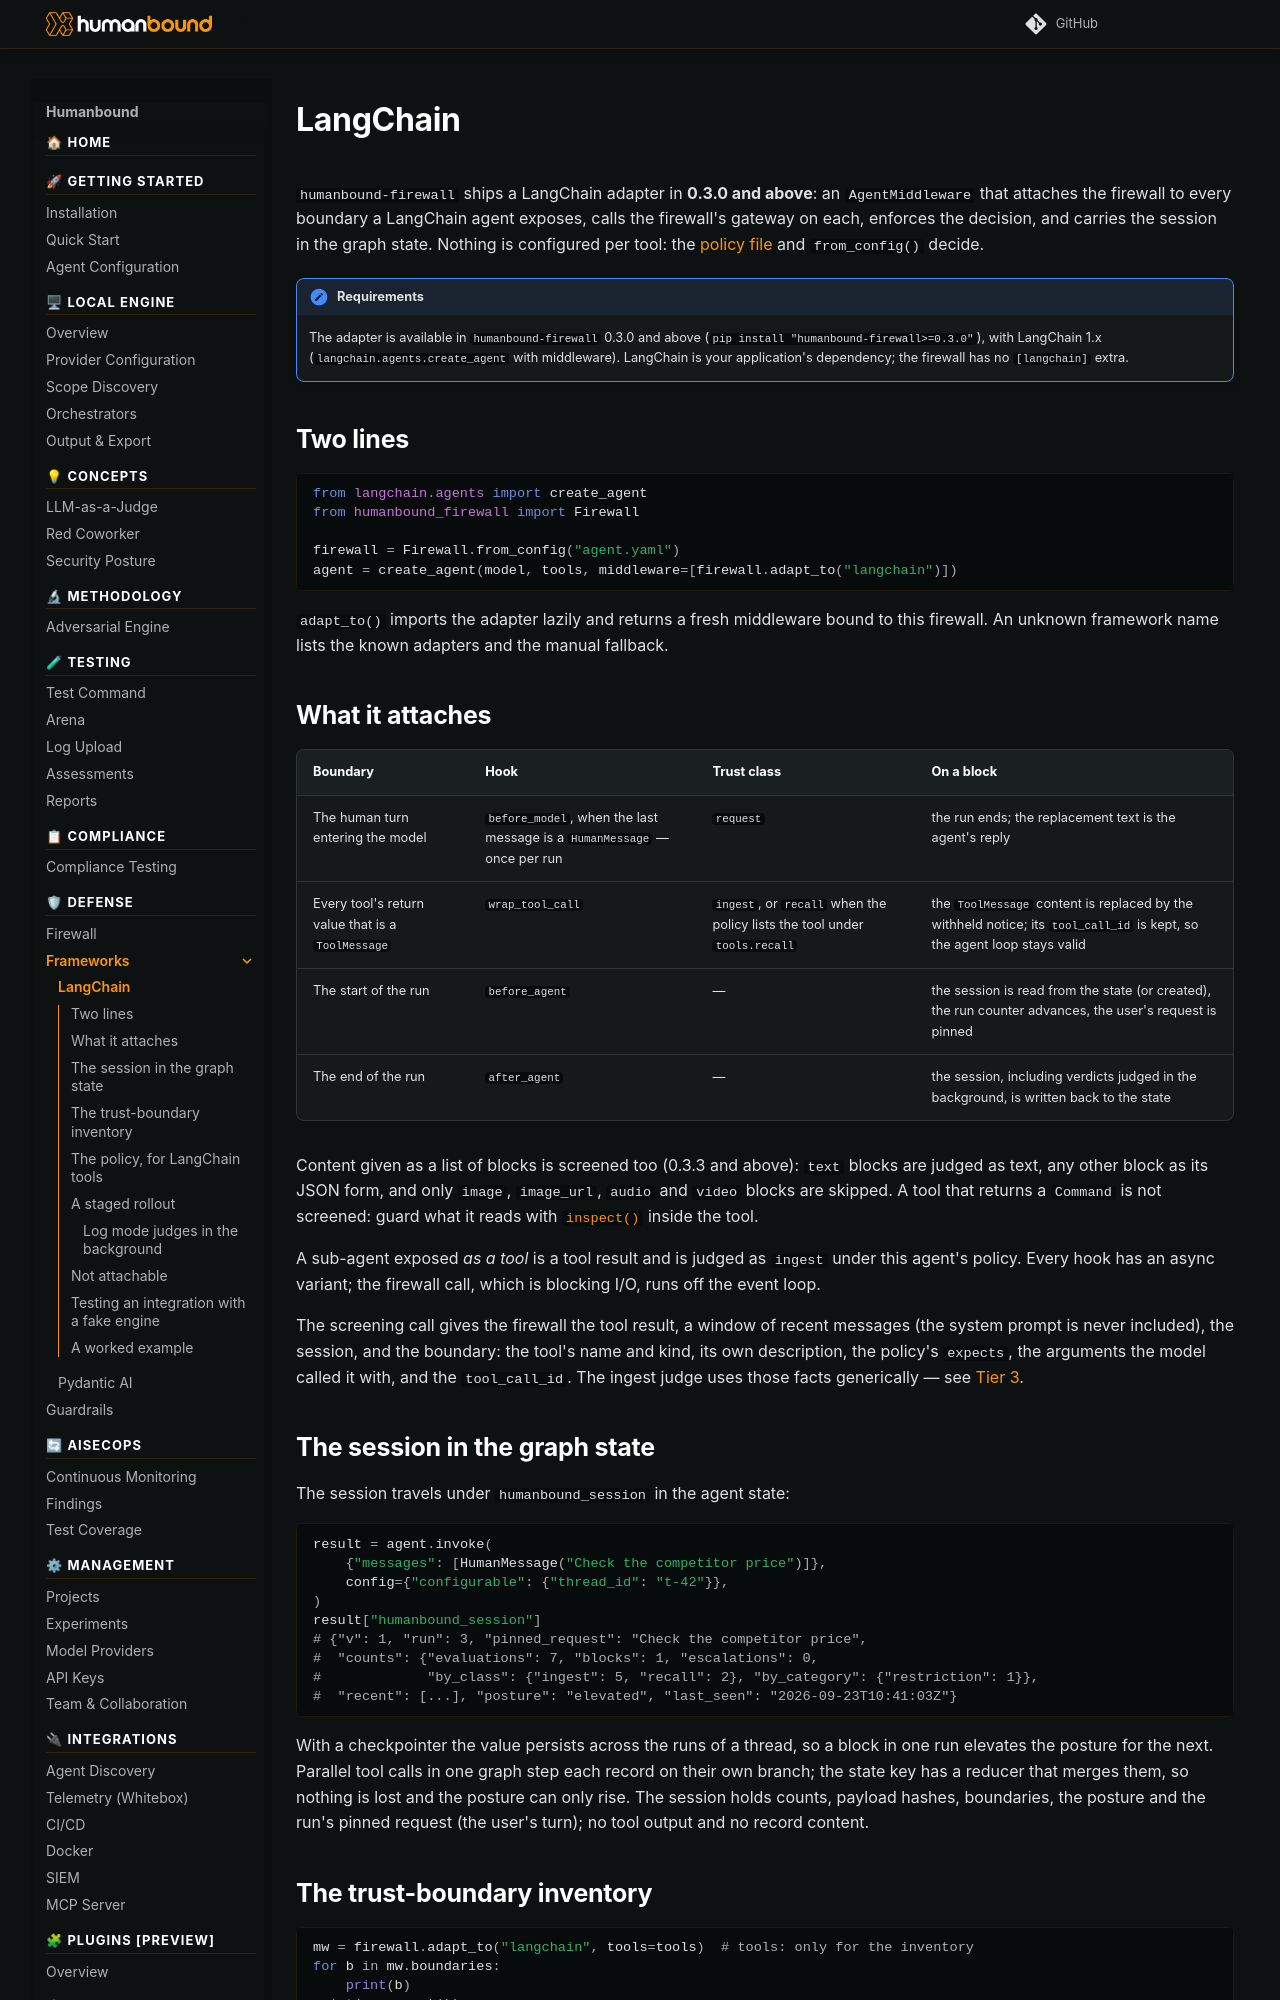

repository: humanbound/humanbound · page: defense/frameworks/langchain/index.html · generator: mkdocs

---
description: "Guard a LangChain agent with the Humanbound Firewall in two lines — every tool result, every record, the user's turn — with the session carried in the graph state."
keywords:
  - LangChain middleware
  - LangChain agent security
  - prompt injection LangChain
  - humanbound firewall langchain
  - adapt_to
  - wrap_tool_call
faq:
  - q: Do I need to list which tools to guard?
    a: No. The adapter attaches every tool result. Your policy file says which tools return records you authored (`tools.recall`); everything else is outside content. Passing `tools=` to `adapt_to()` only feeds the inventory report.
  - q: Where does the session live?
    a: In the graph state under `humanbound_session`. A checkpointer persists it across the runs of a thread, and parallel tool calls in one step merge their branches.
---

# LangChain

`humanbound-firewall` ships a LangChain adapter in **0.3.0 and above**: an `AgentMiddleware` that attaches the firewall to every boundary a LangChain agent exposes, calls the firewall's gateway on each, enforces the decision, and carries the session in the graph state. Nothing is configured per tool: the [policy file](../firewall.md#agent-configuration-agentyaml) and `from_config()` decide.

!!! note "Requirements"
    The adapter is available in `humanbound-firewall` 0.3.0 and above (`pip install "humanbound-firewall>=0.3.0"`), with LangChain 1.x (`langchain.agents.create_agent` with middleware). LangChain is your application's dependency; the firewall has no `[langchain]` extra.

## Two lines

```python
from langchain.agents import create_agent
from humanbound_firewall import Firewall

firewall = Firewall.from_config("agent.yaml")
agent = create_agent(model, tools, middleware=[firewall.adapt_to("langchain")])
```

`adapt_to()` imports the adapter lazily and returns a fresh middleware bound to this firewall. An unknown framework name lists the known adapters and the manual fallback.

## What it attaches

| Boundary | Hook | Trust class | On a block |
|---|---|---|---|
| The human turn entering the model | `before_model`, when the last message is a `HumanMessage` — once per run | `request` | the run ends; the replacement text is the agent's reply |
| Every tool's return value that is a `ToolMessage` | `wrap_tool_call` | `ingest`, or `recall` when the policy lists the tool under `tools.recall` | the `ToolMessage` content is replaced by the withheld notice; its `tool_call_id` is kept, so the agent loop stays valid |
| The start of the run | `before_agent` | — | the session is read from the state (or created), the run counter advances, the user's request is pinned |
| The end of the run | `after_agent` | — | the session, including verdicts judged in the background, is written back to the state |

Content given as a list of blocks is screened too (0.3.3 and above): `text` blocks are judged as text, any other block as its JSON form, and only `image`, `image_url`, `audio` and `video` blocks are skipped. A tool that returns a `Command` is not screened: guard what it reads with [`inspect()`](../firewall.md#any-agent-inspect) inside the tool.

A sub-agent exposed *as a tool* is a tool result and is judged as `ingest` under this agent's policy. Every hook has an async variant; the firewall call, which is blocking I/O, runs off the event loop.

The screening call gives the firewall the tool result, a window of recent messages (the system prompt is never included), the session, and the boundary: the tool's name and kind, its own description, the policy's `expects`, the arguments the model called it with, and the `tool_call_id`. The ingest judge uses those facts generically — see [Tier 3](../firewall.md#tier-3-llm-judge).
